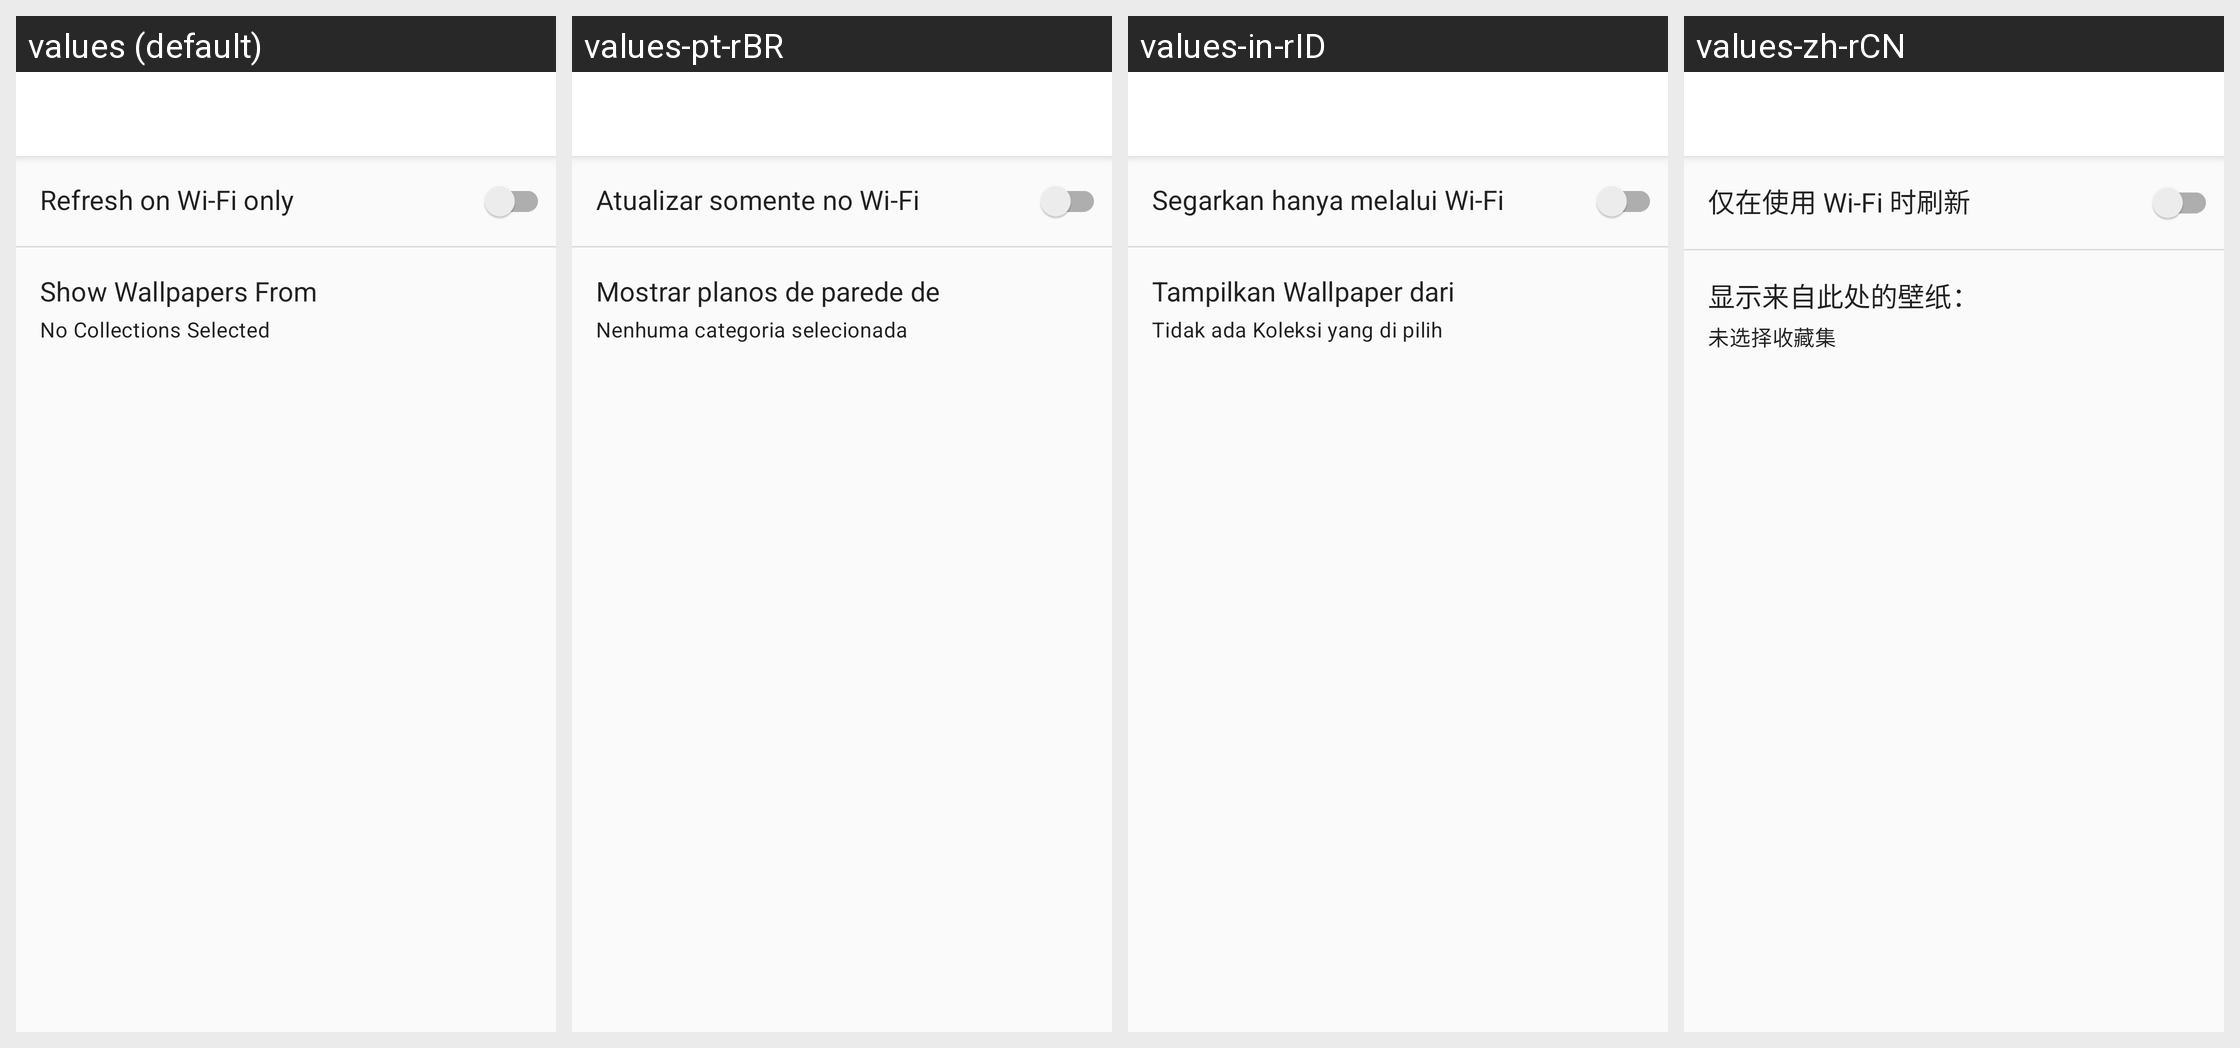

Here is an Android app screen in its default locale and in the app's own translations. Write out the translated-string differences for the strings that appear on this screen.
Android screen res/layout/activity_muzei_settings.xml rendered under 4 locales, left to right: values (default), values-pt-rBR, values-in-rID, values-zh-rCN. Device: Nexus 5 (rendered at 1080×1920; each locale shown at half size, 540×960, under a caption strip naming it); theme Theme.MaterialComponents.DayNight.NoActionBar.
Other locales in the repository, not shown: values-ar-rEG, values-ar-rSA, values-bn, values-bn-rBD, values-bn-rIN, values-ckb-rIR, values-cs-rCZ, values-da-rDK, values-de, values-de-rDE, values-el-rGR, values-en-rID, values-es, values-es-rES, values-fi-rFI, values-fr, values-fr-rFR, values-hi-rIN, values-hu-rHU, values-it, values-it-rIT, values-ja-rJP, values-ml-rIN, values-nl, values-nl-rNL, values-no-rNO, values-pl, values-pl-rPL, values-ro-rRO, values-ru, values-ru-rRU, values-sh-rHR, values-sv-rSE, values-ta-rIN, values-tr, values-tr-rTR, values-uk-rUA, values-vi-rVN, values-zh-rTW.
Strings drawn on this screen, with the default value and each locale's value (text and hints the layout hard-codes, and strings that could not be matched under every locale, appear in the picture but are not listed):

refresh_only_on_wifi
  values: Refresh on Wi-Fi only
  values-pt-rBR: Atualizar somente no Wi-Fi
  values-in-rID: Segarkan hanya melalui Wi-Fi
  values-zh-rCN: 仅在使用 Wi-Fi 时刷新

choose_collections_title
  values: Show Wallpapers From
  values-pt-rBR: Mostrar planos de parede de
  values-in-rID: Tampilkan Wallpaper dari
  values-zh-rCN: 显示来自此处的壁纸：

no_collections_selected
  values: No Collections Selected
  values-pt-rBR: Nenhuma categoria selecionada
  values-in-rID: Tidak ada Koleksi yang di pilih
  values-zh-rCN: 未选择收藏集
